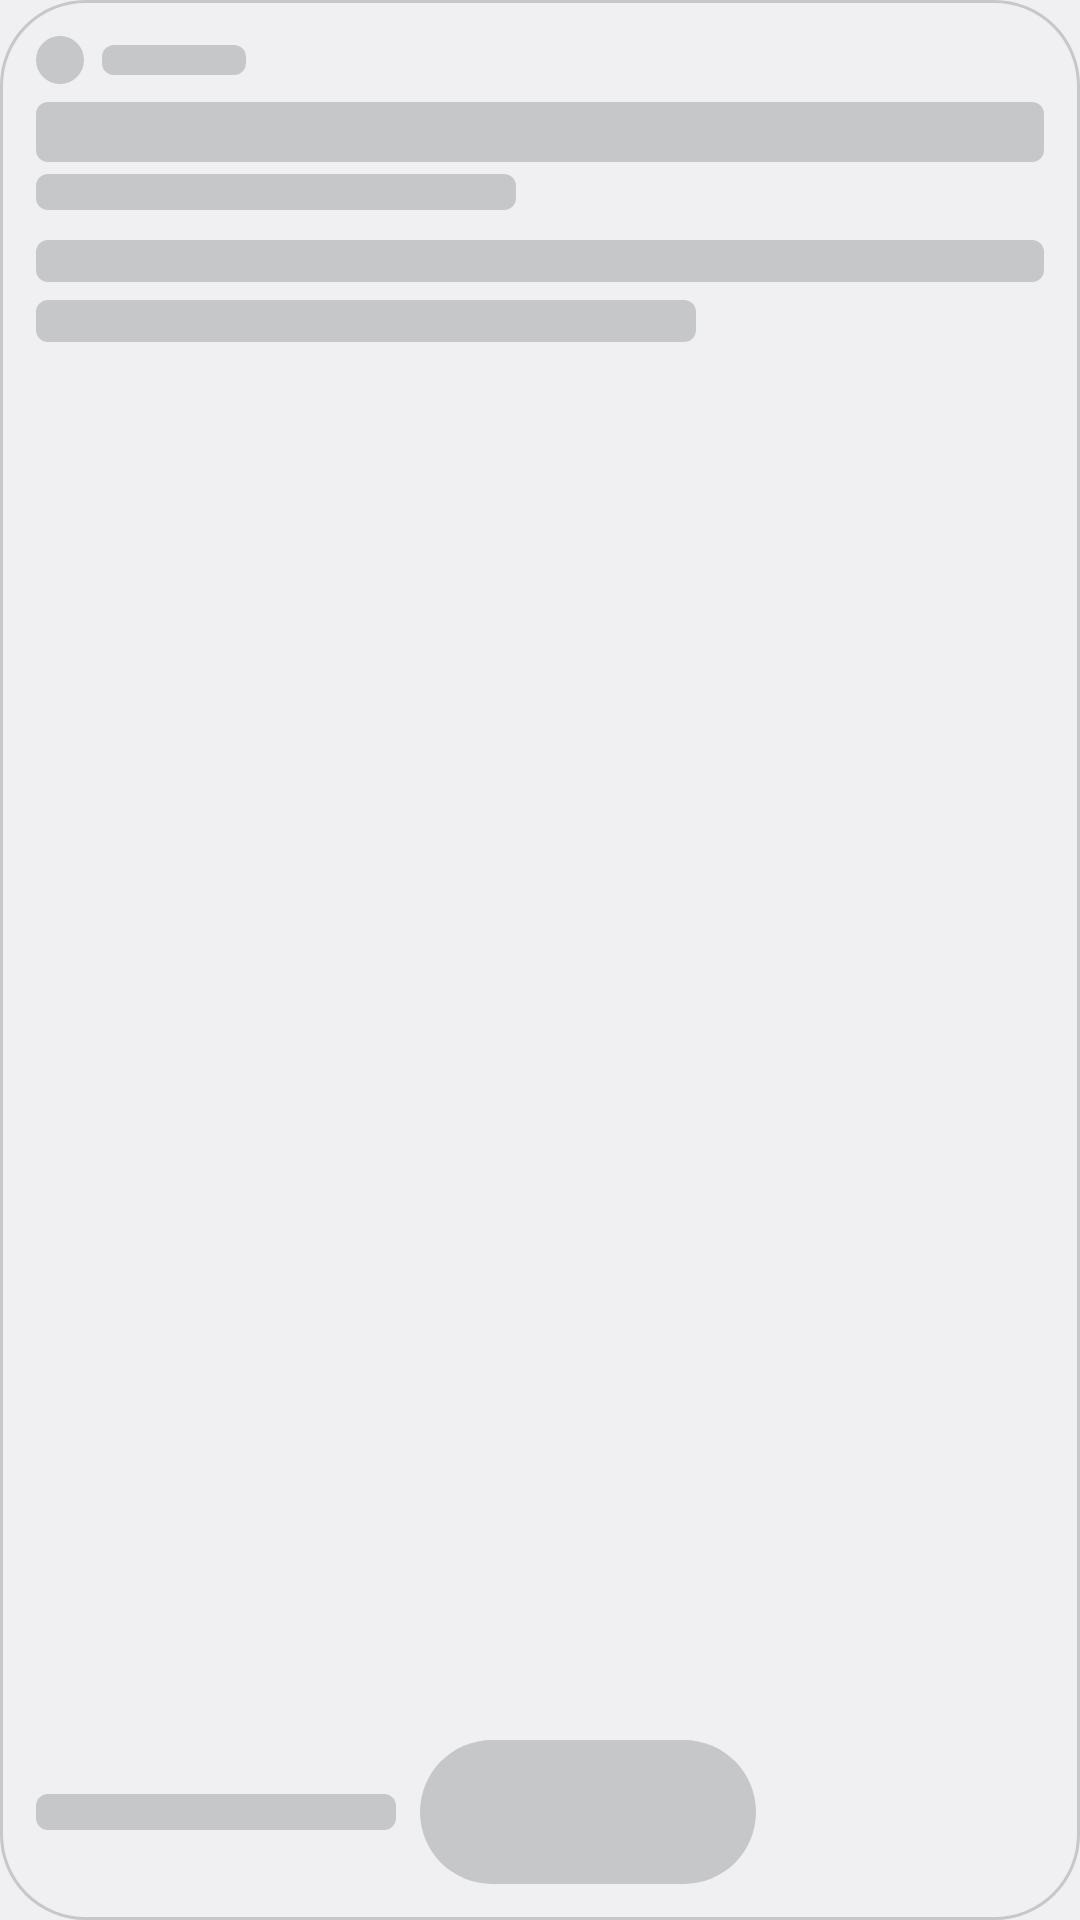

Android layout source for this screen:
<!-- AndroidManifest.xml: application theme AppTheme -->
<!-- res/layout/widget_loading.xml -->
<?xml version="1.0" encoding="utf-8"?>
<LinearLayout xmlns:android="http://schemas.android.com/apk/res/android"
    xmlns:tools="http://schemas.android.com/tools"
    android:layout_width="match_parent"
    android:layout_height="match_parent"
    android:orientation="vertical"
    android:background="@drawable/widget_preview_background"
    android:padding="12dp"
    tools:ignore="HardcodedText">

    <LinearLayout
        android:layout_width="match_parent"
        android:layout_height="16dp"
        android:gravity="center_vertical"
        android:orientation="horizontal">

        <View
            android:layout_width="16dp"
            android:layout_height="16dp"
            android:background="@drawable/widget_loading_mark" />

        <View
            android:layout_width="48dp"
            android:layout_height="10dp"
            android:layout_marginStart="6dp"
            android:background="@drawable/widget_loading_bar" />

        <View
            android:layout_width="6dp"
            android:layout_height="6dp"
            android:layout_marginStart="6dp"
            android:background="@drawable/widget_loading_dot" />
    </LinearLayout>

    <View
        android:layout_width="match_parent"
        android:layout_height="20dp"
        android:layout_marginTop="6dp"
        android:background="@drawable/widget_loading_bar" />

    <View
        android:layout_width="160dp"
        android:layout_height="12dp"
        android:layout_marginTop="4dp"
        android:background="@drawable/widget_loading_bar" />

    <View
        android:layout_width="match_parent"
        android:layout_height="14dp"
        android:layout_marginTop="10dp"
        android:background="@drawable/widget_loading_bar" />

    <View
        android:layout_width="220dp"
        android:layout_height="14dp"
        android:layout_marginTop="6dp"
        android:background="@drawable/widget_loading_bar" />

    <Space
        android:layout_width="match_parent"
        android:layout_height="0dp"
        android:layout_weight="1" />

    <LinearLayout
        android:layout_width="match_parent"
        android:layout_height="wrap_content"
        android:gravity="center_vertical"
        android:orientation="horizontal">

        <View
            android:layout_width="120dp"
            android:layout_height="12dp"
            android:background="@drawable/widget_loading_bar" />

        <View
            android:layout_width="112dp"
            android:layout_height="48dp"
            android:layout_marginStart="8dp"
            android:background="@drawable/widget_loading_button" />
    </LinearLayout>
</LinearLayout>
<!-- resources referenced by this layout -->
<resources>
  <!-- drawable widget_loading_bar (drawable) -->
  <?xml version="1.0" encoding="utf-8"?>
  <shape xmlns:android="http://schemas.android.com/apk/res/android"
      android:shape="rectangle">
      <solid android:color="@color/widget_hairline" />
      <corners android:radius="4dp" />
  </shape>
  <!-- drawable widget_loading_button (drawable) -->
  <?xml version="1.0" encoding="utf-8"?>
  <shape xmlns:android="http://schemas.android.com/apk/res/android"
      android:shape="rectangle">
      <solid android:color="@color/widget_hairline" />
      <corners android:radius="@dimen/shape_button" />
  </shape>
  <!-- drawable widget_loading_mark (drawable) -->
  <?xml version="1.0" encoding="utf-8"?>
  <shape xmlns:android="http://schemas.android.com/apk/res/android"
      android:shape="oval">
      <solid android:color="@color/widget_hairline" />
  </shape>
  <style name="AppTheme" parent="Base.Theme.Hermes" />
  <color name="widget_hairline">#CAC4D0</color>
  <dimen name="shape_button">@dimen/shape_full</dimen>
  <color name="widget_surface">#FEF7FF</color>
  <dimen name="widget_corner_radius">28dp</dimen>
  <dimen name="shape_full">9999dp</dimen>
  <color name="app_primary">#6750A4</color>
  <color name="app_on_primary">#FFFFFF</color>
  <color name="app_primary_container">#EADDFF</color>
  <color name="app_on_primary_container">#21005D</color>
  <color name="app_secondary">#625B71</color>
  <color name="app_on_secondary">#FFFFFF</color>
  <color name="app_secondary_container">#E8DEF8</color>
  <color name="app_on_secondary_container">#1D192B</color>
  <color name="app_tertiary">#7D5260</color>
  <color name="app_on_tertiary">#FFFFFF</color>
  <color name="app_tertiary_container">#FFD8E4</color>
  <color name="app_on_tertiary_container">#31111D</color>
  <color name="app_surface">#FEF7FF</color>
  <color name="app_on_surface">#1D1B20</color>
  <color name="app_surface_variant">#E7E0EC</color>
  <color name="app_on_surface_variant">#49454F</color>
  <color name="app_surface_dim">#DED8E1</color>
  <color name="app_surface_bright">#FEF7FF</color>
  <color name="app_surface_container_lowest">#FFFFFF</color>
  <color name="app_surface_container_low">#F7F2FA</color>
  <color name="app_surface_container">#F3EDF7</color>
  <color name="app_surface_container_high">#ECE6F0</color>
  <color name="app_surface_container_highest">#E6E0E9</color>
  <color name="app_inverse_surface">#322F35</color>
  <color name="app_inverse_on_surface">#F5EFF7</color>
  <color name="app_inverse_primary">#D0BCFF</color>
  <color name="app_error">#B3261E</color>
  <color name="app_on_error">#FFFFFF</color>
  <color name="app_error_container">#F9DEDC</color>
  <color name="app_on_error_container">#410E0B</color>
  <color name="app_outline">#79747E</color>
  <color name="app_outline_variant">#CAC4D0</color>
  <style name="ShapeAppearance.Hermes.ExtraSmall" parent="ShapeAppearance.Material3.Corner.ExtraSmall">
          <item name="cornerSize">@dimen/shape_xs</item>
      </style>
  <style name="ShapeAppearance.Hermes.Small" parent="ShapeAppearance.Material3.Corner.Small">
          <item name="cornerSize">@dimen/shape_sm</item>
      </style>
  <style name="ShapeAppearance.Hermes.Medium" parent="ShapeAppearance.Material3.Corner.Medium">
          <item name="cornerSize">@dimen/shape_md</item>
      </style>
  <style name="ShapeAppearance.Hermes.Large" parent="ShapeAppearance.Material3.Corner.Large">
          <item name="cornerSize">@dimen/shape_lg</item>
      </style>
  <style name="ShapeAppearance.Hermes.ExtraLarge" parent="ShapeAppearance.Material3.Corner.ExtraLarge">
          <item name="cornerSize">@dimen/shape_xl</item>
      </style>
  <dimen name="shape_xs">4dp</dimen>
  <dimen name="shape_sm">8dp</dimen>
  <dimen name="shape_md">12dp</dimen>
  <dimen name="shape_lg">16dp</dimen>
  <dimen name="shape_xl">28dp</dimen>
</resources>
